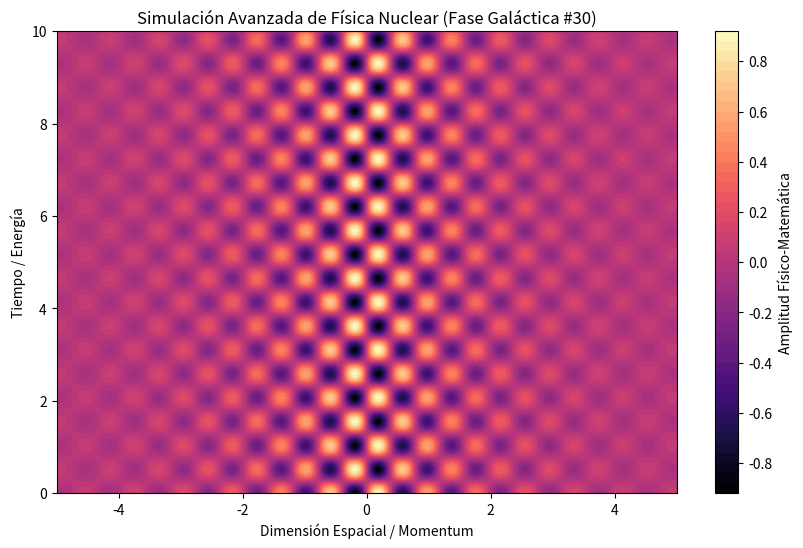

Generate this figure with matplotlib:
%matplotlib inline
# Simulación Galáctica: Física Nuclear - Variante 30
import numpy as np
import matplotlib.pyplot as plt

# Parámetros Físicos Aleatorios
param_1 = 7.952
param_2 = 6.08
param_3 = 0.592

t = np.linspace(0, 10, 500)
x = np.linspace(-5, 5, 500)
X, T = np.meshgrid(x, t)

# Ecuación Base (Avanzada)
Z = np.sin(X * param_1) * np.cos(T * param_2) * np.exp(-np.abs(X) * param_3)

plt.figure(figsize=(10, 6))
plt.contourf(X, T, Z, 50, cmap='magma')
plt.colorbar(label='Amplitud Físico-Matemática')
plt.title(r'Simulación Avanzada de Física Nuclear (Fase Galáctica #30)')
plt.xlabel('Dimensión Espacial / Momentum')
plt.ylabel('Tiempo / Energía')
plt.show()
